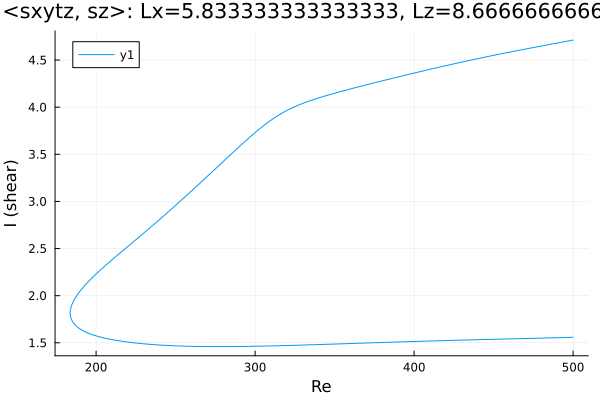

Source data for this figure (header and first rows):
Re, shear
500.0, 4.712
499.4, 4.71
498, 4.706
496.6, 4.701
495.2, 4.697
493.7, 4.692
492.3, 4.688
490.9, 4.683
489.5, 4.679
488.1, 4.674
486.7, 4.67
485.3, 4.665
483.8, 4.661
482.4, 4.656
481, 4.652
479.6, 4.647
478.2, 4.643
476.8, 4.638
475.4, 4.634
473.9, 4.629
472.5, 4.625
471.1, 4.62
469.7, 4.616
468.3, 4.611
466.9, 4.606
465.5, 4.602
464, 4.597
462.6, 4.593
461.2, 4.588
459.8, 4.583
458.4, 4.578
457, 4.574
455.6, 4.569
454.1, 4.564
452.7, 4.559
451.3, 4.555
449.9, 4.55
448.5, 4.545
447.1, 4.54
445.7, 4.535
444.2, 4.53
442.8, 4.525
441.4, 4.52
440, 4.515
438.6, 4.51
437.2, 4.505
435.8, 4.5
434.3, 4.494
432.9, 4.489
431.5, 4.484
430.1, 4.479
428.7, 4.474
427.3, 4.468
425.9, 4.463
424.4, 4.458
423, 4.452
421.6, 4.447
420.2, 4.441
418.8, 4.436
418, 4.433
... 456 more rows
